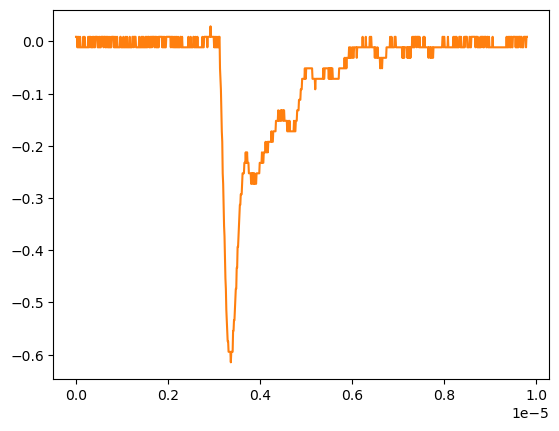

Source data for this figure (header and first rows):
# KEYSIGHT TECHNOLOGIES, MSO-X 3024T, MY58262555, 07.30.2019051434
# time, 1
# 2024-09-12 16:56:01.445319
0.000000000000000000e+00, 8.605520000000000183e-03
9.809809809809809921e-09, 8.605520000000000183e-03
1.961961961961961984e-08, 8.605520000000000183e-03
2.942942942942943142e-08, -1.149500000000000001e-02
3.923923923923923968e-08, 8.605520000000000183e-03
4.904904904904904795e-08, -1.149500000000000001e-02
5.885885885885886283e-08, 8.605520000000000183e-03
6.866866866866867110e-08, -1.149500000000000001e-02
7.847847847847847937e-08, -1.149500000000000001e-02
8.828828828828828763e-08, 8.605520000000000183e-03
9.809809809809809590e-08, -1.149500000000000001e-02
1.079079079079079042e-07, -1.149500000000000001e-02
1.177177177177177257e-07, -1.149500000000000001e-02
1.275275275275275207e-07, -1.149500000000000001e-02
1.373373373373373422e-07, -1.149500000000000001e-02
1.471471471471471372e-07, -1.149500000000000001e-02
1.569569569569569587e-07, 8.605520000000000183e-03
1.667667667667667802e-07, -1.149500000000000001e-02
1.765765765765765753e-07, -1.149500000000000001e-02
1.863863863863863968e-07, 8.605520000000000183e-03
1.961961961961961918e-07, -1.149500000000000001e-02
2.060060060060060133e-07, -1.149500000000000001e-02
2.158158158158158083e-07, -1.149500000000000001e-02
2.256256256256256298e-07, -1.149500000000000001e-02
2.354354354354354513e-07, -1.149500000000000001e-02
2.452452452452452728e-07, -1.149500000000000001e-02
2.550550550550550414e-07, -1.149500000000000001e-02
2.648648648648648629e-07, 8.605520000000000183e-03
2.746746746746746844e-07, -1.149500000000000001e-02
2.844844844844845059e-07, -1.149500000000000001e-02
2.942942942942942745e-07, 8.605520000000000183e-03
3.041041041041040960e-07, 8.605520000000000183e-03
3.139139139139139175e-07, 8.605520000000000183e-03
3.237237237237237390e-07, -1.149500000000000001e-02
3.335335335335335605e-07, -1.149500000000000001e-02
3.433433433433433290e-07, -1.149500000000000001e-02
3.531531531531531505e-07, 8.605520000000000183e-03
3.629629629629629720e-07, -1.149500000000000001e-02
3.727727727727727935e-07, -1.149500000000000001e-02
3.825825825825825621e-07, 8.605520000000000183e-03
3.923923923923923836e-07, 8.605520000000000183e-03
4.022022022022022051e-07, -1.149500000000000001e-02
4.120120120120120266e-07, -1.149500000000000001e-02
4.218218218218218481e-07, 8.605520000000000183e-03
4.316316316316316167e-07, 8.605520000000000183e-03
4.414414414414414382e-07, 8.605520000000000183e-03
4.512512512512512597e-07, 8.605520000000000183e-03
4.610610610610610812e-07, 8.605520000000000183e-03
4.708708708708709027e-07, -1.149500000000000001e-02
4.806806806806806712e-07, -1.149500000000000001e-02
4.904904904904905457e-07, -1.149500000000000001e-02
5.003003003003003142e-07, 8.605520000000000183e-03
5.101101101101100828e-07, -1.149500000000000001e-02
5.199199199199199572e-07, 8.605520000000000183e-03
5.297297297297297258e-07, -1.149500000000000001e-02
5.395395395395394944e-07, -1.149500000000000001e-02
5.493493493493493688e-07, 8.605520000000000183e-03
5.591591591591591374e-07, 8.605520000000000183e-03
... 942 more rows
